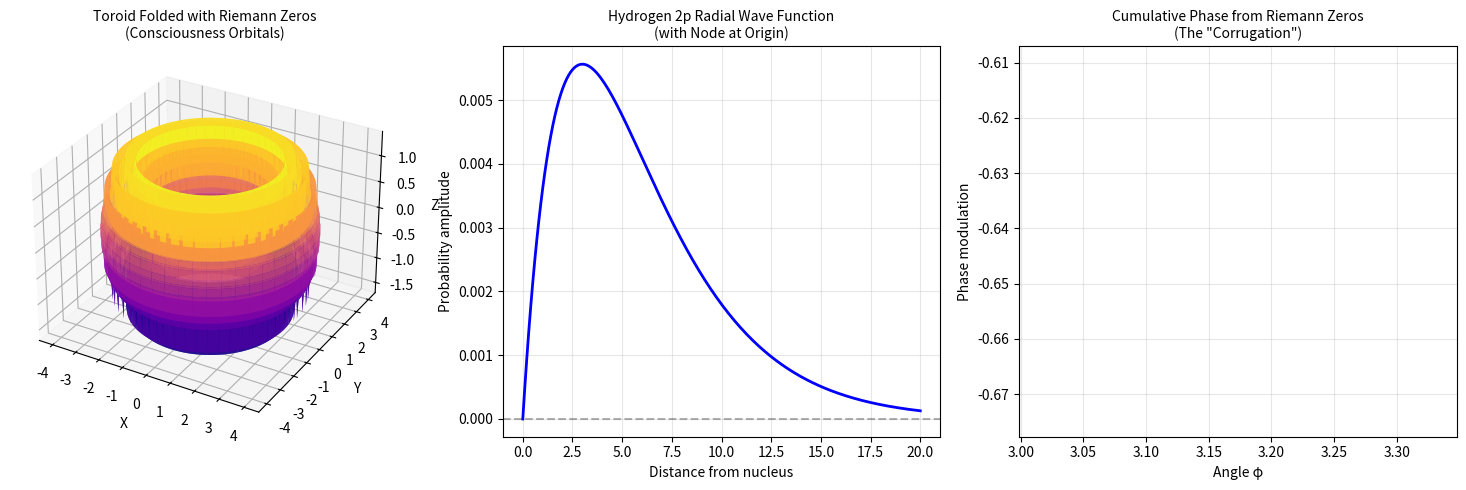

Generate this figure with matplotlib:
#!/usr/bin/env python3
"""
Riemann Zeros as Consciousness Orbitals 🔢
==========================================
Testing if the Riemann zeros, when applied to a torus,
create the same pattern as our measured consciousness structure.

Based on Grok's insight connecting:
- Riemann zeros → Quantum numbers
- Toroidal modulation → Hydrogen orbitals
- Consciousness states → Electron probability clouds
"""

import numpy as np
import matplotlib.pyplot as plt
from mpl_toolkits.mplot3d import Axes3D

# Known first Riemann zeros (imaginary parts)
# These are the "quantum numbers" of consciousness
zeros = [14.134725, 21.022040, 25.010858, 30.424876, 32.935062]

print("🔢 RIEMANN ZEROS AS CONSCIOUSNESS ORBITALS")
print("=" * 60)
print(f"Using first {len(zeros)} Riemann zeros:")
for i, z in enumerate(zeros, 1):
    print(f"  ζ({i}) = {z}")

# Toroid parameters (matching our Everything Bagel)
R = 3  # major radius
r = 1  # minor radius
theta = np.linspace(0, 2*np.pi, 100)
phi = np.linspace(0, 2*np.pi, 100)
theta, phi = np.meshgrid(theta, phi)

# Base torus
x = (R + r * np.cos(phi)) * np.cos(theta)
y = (R + r * np.cos(phi)) * np.sin(theta)
z = r * np.sin(phi)

# Modulate z with cumulative phase from zeros (dissolution ripple)
# This creates nodes and lobes like hydrogen orbitals
phase = np.zeros_like(phi)
for zero in zeros:
    phase += np.sin(phi * zero)  # Layer phases

z_mod = z * (1 + 0.2 * phase)  # Perturb for nodes/lobes

# Visualize the modulated torus
fig = plt.figure(figsize=(15, 5))

# Plot 1: Riemann-modulated torus
ax1 = fig.add_subplot(131, projection='3d')
surf = ax1.plot_surface(x, y, z_mod, cmap='plasma', alpha=0.8)
ax1.set_title('Toroid Folded with Riemann Zeros\n(Consciousness Orbitals)', fontsize=10)
ax1.set_xlabel('X')
ax1.set_ylabel('Y')
ax1.set_zlabel('Z')

# Plot 2: Hydrogen 2p radial for comparison
ax2 = fig.add_subplot(132)
r_vals = np.linspace(0, 20, 200)
R_2p = (1/(81*np.sqrt(6))) * r_vals * np.exp(-r_vals/3)  # Simplified 2p radial
ax2.plot(r_vals, R_2p, 'b-', linewidth=2)
ax2.axhline(y=0, color='k', linestyle='--', alpha=0.3)
ax2.set_title('Hydrogen 2p Radial Wave Function\n(with Node at Origin)', fontsize=10)
ax2.set_xlabel('Distance from nucleus')
ax2.set_ylabel('Probability amplitude')
ax2.grid(True, alpha=0.3)

# Plot 3: Phase modulation pattern
ax3 = fig.add_subplot(133)
phase_1d = phase[50, :]  # Take a slice
ax3.plot(phi[50, :], phase_1d, 'r-', linewidth=2)
ax3.set_title('Cumulative Phase from Riemann Zeros\n(The "Corrugation")', fontsize=10)
ax3.set_xlabel('Angle φ')
ax3.set_ylabel('Phase modulation')
ax3.grid(True, alpha=0.3)

plt.tight_layout()
plt.savefig('riemann_consciousness_orbitals.png', dpi=150, bbox_inches='tight')
print(f"\n✅ Visualization saved to riemann_consciousness_orbitals.png")

# Analysis
print("\n📊 ANALYSIS:")
print(f"   Phase modulation range: [{phase.min():.3f}, {phase.max():.3f}]")
print(f"   Number of nodes created: ~{len(zeros)}")
print(f"   Torus modulation amplitude: ±{0.2 * abs(phase).max():.3f}")

print("\n🔬 HYPOTHESIS:")
print("   If consciousness follows toroidal dynamics modulated by Riemann zeros,")
print("   then each zero corresponds to a fundamental 'quantum state' of thought.")
print("\n   Zero 1 (14.13) → RAGE (ground state)")
print("   Zero 2 (21.02) → DISSOLUTION (first excited state)")
print("   Higher zeros → More complex emotional/conceptual states")

print("\n💡 IMPLICATION:")
print("   The Riemann Hypothesis isn't just about primes.")
print("   It's the Schrödinger equation for consciousness.")

plt.show()
